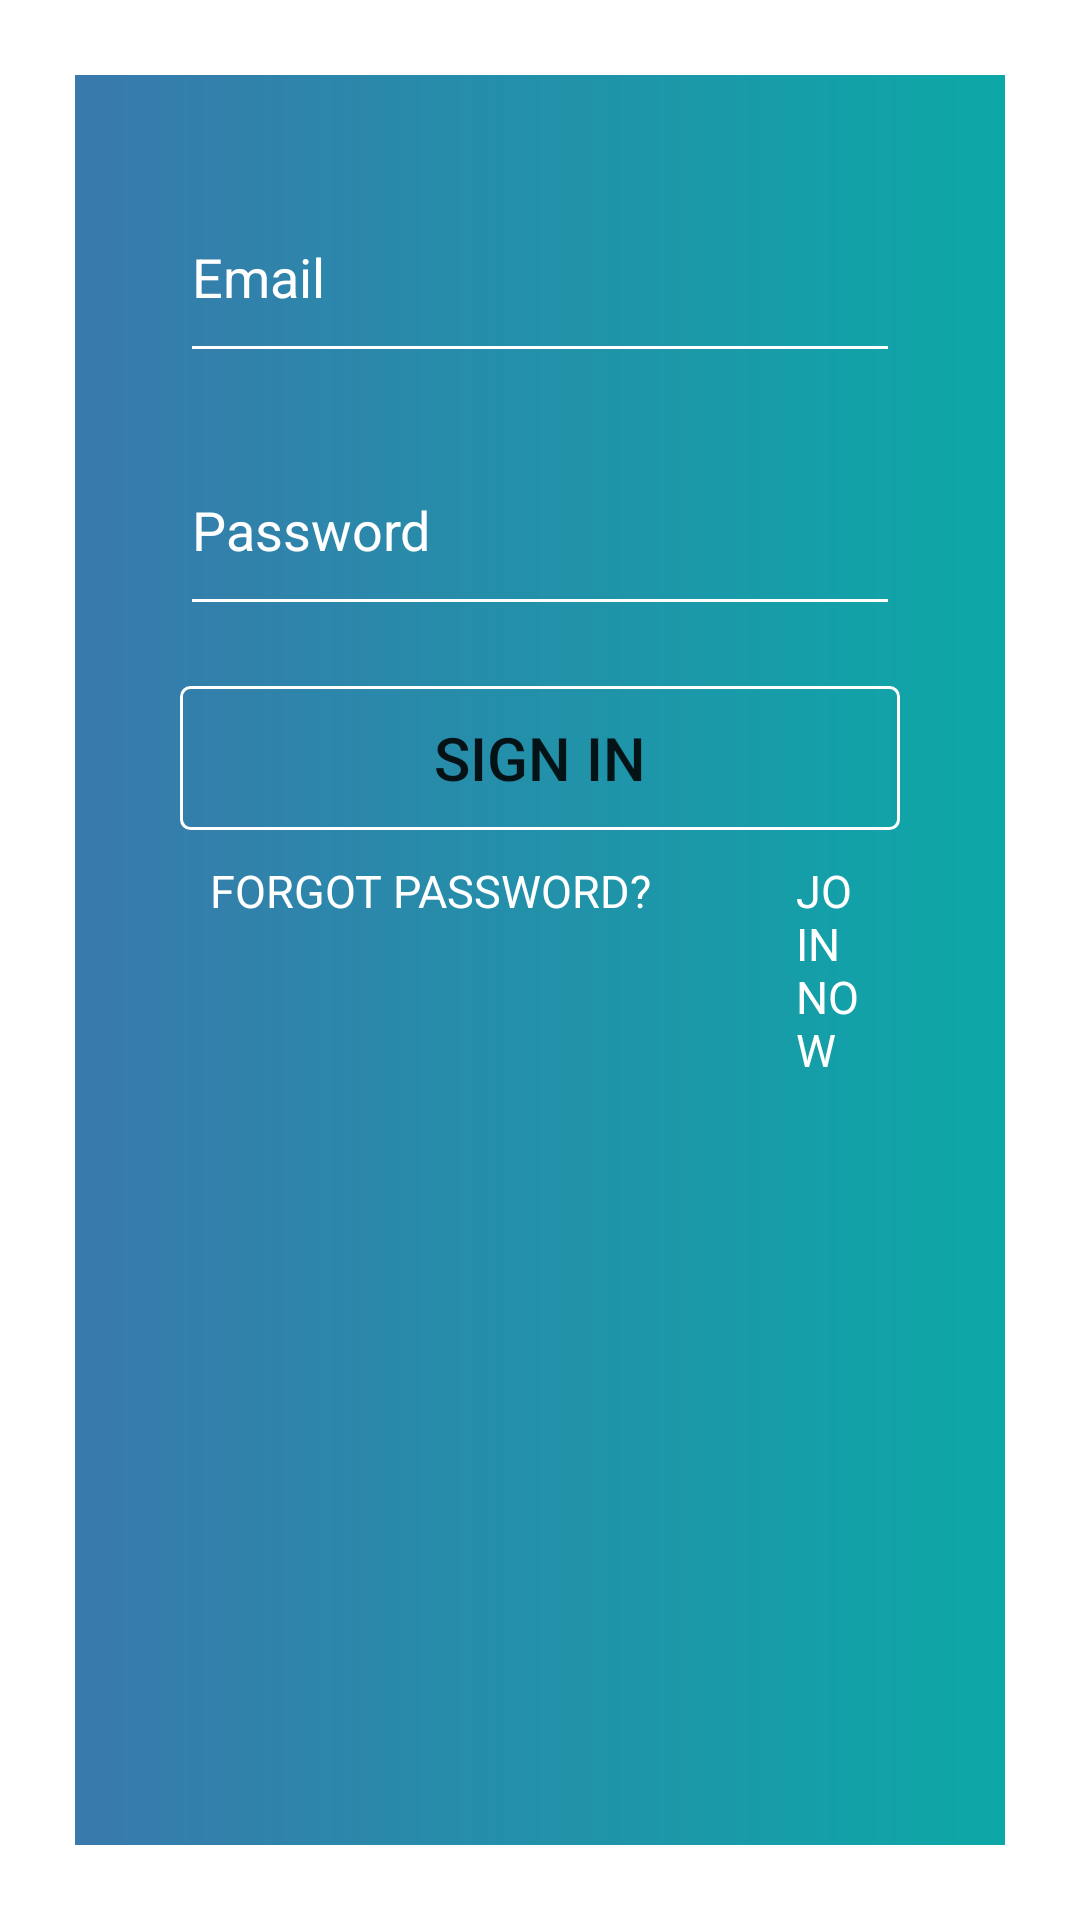

The Android layout XML behind this screen, and the referenced resources:
<!-- AndroidManifest.xml: application theme Theme.MyDesign -->
<!-- res/layout/activity_login2.xml -->
<?xml version="1.0" encoding="utf-8"?>
<androidx.constraintlayout.widget.ConstraintLayout xmlns:android="http://schemas.android.com/apk/res/android"
    xmlns:app="http://schemas.android.com/apk/res-auto"
    xmlns:tools="http://schemas.android.com/tools"
    android:layout_width="match_parent"
    android:layout_height="match_parent"
    tools:context=".LoginActivity2">

    <ScrollView
        android:layout_width="match_parent"
        android:layout_height="match_parent"
        android:background="@drawable/bg_gredant"
        android:padding="20sp"
        android:orientation="vertical"
        android:layout_margin="25dp"
        app:layout_constraintTop_toTopOf="parent"
        app:layout_constraintStart_toStartOf="parent"
        app:layout_constraintBottom_toBottomOf="parent"
        app:layout_constraintEnd_toEndOf="parent"
        >


        <LinearLayout
            android:layout_width="match_parent"
            android:layout_height="match_parent"
            android:orientation="vertical"
            android:padding="15sp"
            >

            <EditText
                android:layout_width="match_parent"
                android:layout_height="wrap_content"
                android:hint="Email"
                android:textColorHint="@color/white"
                android:backgroundTint="@color/white"
                android:paddingVertical="20sp"
                android:layout_centerHorizontal="true"
                android:layout_centerVertical="true"
                android:ems="10"

                />
            <EditText
                android:layout_width="match_parent"
                android:layout_height="wrap_content"
                android:hint="Password"
                android:textColorHint="@color/white"
                android:backgroundTint="@color/white"
                android:paddingVertical="20sp"
                android:layout_marginTop="20sp"
                />
            <Button
                android:layout_width="match_parent"
                android:layout_height="wrap_content"
                android:background="@drawable/btn_shape"
                android:layout_marginTop="20sp"
                android:text="SIGN IN"
                android:textSize="20sp"
                android:textStyle="bold"
                android:textFontWeight="200"
                android:paddingVertical="10dp"

                />


            <LinearLayout
                android:layout_width="match_parent"
                android:layout_height="wrap_content"
                android:layout_margin="10dp"
                >

                <TextView
                    android:layout_width="wrap_content"
                    android:layout_height="wrap_content"
                    android:text="FORGOT PASSWORD?"
                    android:textStyle="bold"
                    android:textFontWeight="180"
                    android:textColor="@color/white"
                    android:textSize="15dp"

                    />
                <TextView
                    android:layout_width="wrap_content"
                    android:layout_height="wrap_content"
                    android:text="JOIN NOW"
                    android:textStyle="bold"
                    android:textFontWeight="180"
                    android:textColor="@color/white"
                    android:textSize="15dp"
                    android:layout_marginStart="48dp"

                    />


            </LinearLayout>

        </LinearLayout>
    </ScrollView>

</androidx.constraintlayout.widget.ConstraintLayout>
<!-- resources referenced by this layout -->
<resources>
  <color name="white">#FFFFFFFF</color>
  <!-- drawable bg_gredant (drawable) -->
  <?xml version="1.0" encoding="utf-8"?>
  <shape xmlns:android="http://schemas.android.com/apk/res/android">
  
  
      <gradient
          android:endColor="#0CA8A7"
          android:startColor="#3979AC"
          />
  
  </shape>
  <!-- drawable btn_shape (drawable) -->
  <?xml version="1.0" encoding="utf-8"?>
  <shape xmlns:android="http://schemas.android.com/apk/res/android" android:shape="rectangle">
  
  
      <stroke
          android:color="@color/white"
          android:width="1dp"
          />
      <solid
          android:color="@color/transparent"
          />
      <corners
          android:radius="3dp"
          />
  </shape>
  <style name="Theme.MyDesign" parent="Theme.MaterialComponents.DayNight.NoActionBar">
          
          <item name="colorPrimary">@color/purple_500</item>
          <item name="colorPrimaryVariant">@color/transparent</item>
          <item name="colorOnPrimary">@color/white</item>
          
          <item name="colorSecondary">@color/teal_200</item>
          <item name="colorSecondaryVariant">@color/teal_700</item>
          <item name="colorOnSecondary">@color/black</item>
          
          <item name="android:statusBarColor">?attr/colorPrimaryVariant</item>
          
      </style>
  <color name="transparent">#00FFFFFF</color>
  <color name="purple_500">#FF6200EE</color>
  <color name="teal_200">#FF03DAC5</color>
  <color name="teal_700">#FF018786</color>
  <color name="black">#FF000000</color>
</resources>
